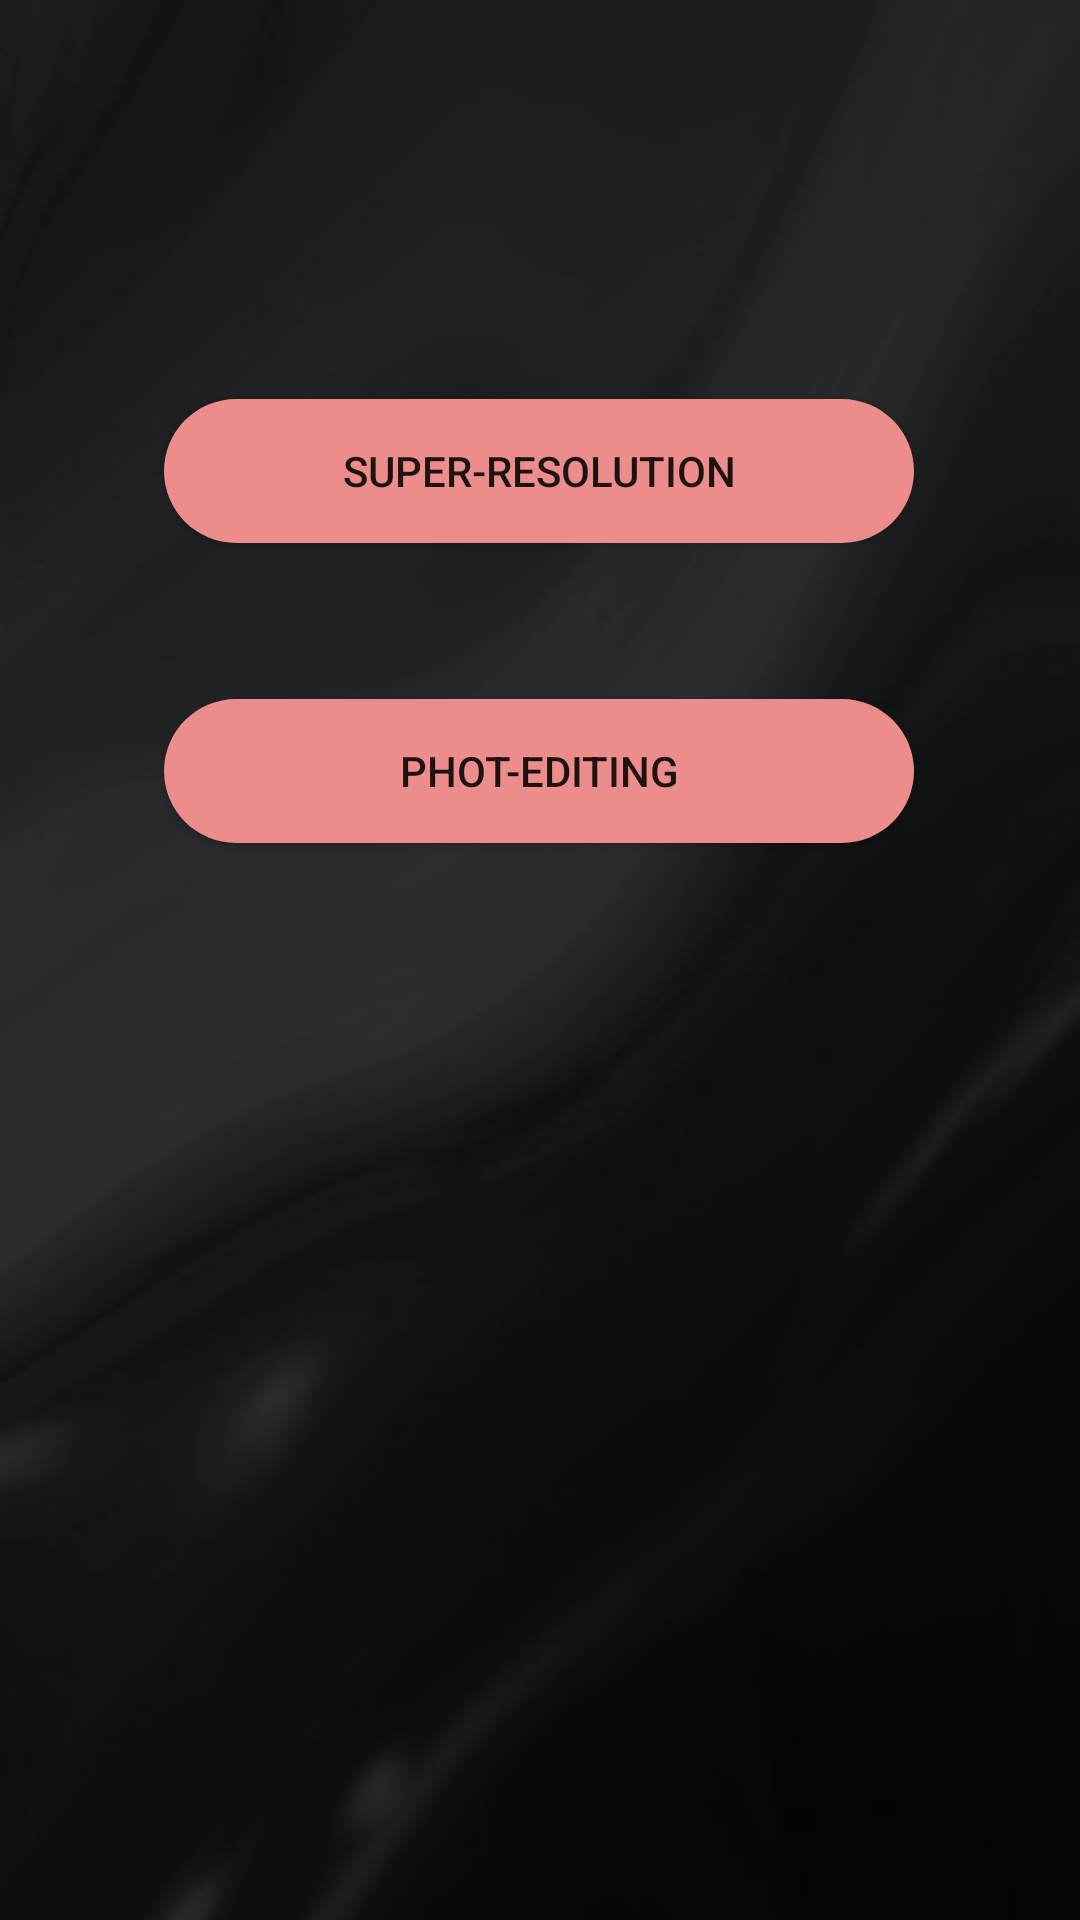

Android layout source for this screen:
<!-- AndroidManifest.xml: application theme AppTheme.SuperResolution -->
<!-- res/layout/activity_choose.xml -->
<?xml version="1.0" encoding="utf-8"?>
<androidx.constraintlayout.widget.ConstraintLayout xmlns:android="http://schemas.android.com/apk/res/android"
    xmlns:app="http://schemas.android.com/apk/res-auto"
    xmlns:tools="http://schemas.android.com/tools"
    android:layout_width="match_parent"
    android:layout_height="match_parent"
    android:background="@drawable/bg"
    tools:context=".ChooseActivity">

    <Button
        android:id="@+id/supress_button"
        android:layout_width="250dp"
        android:layout_marginStart="8dp"
        android:layout_marginEnd="8dp"
        android:layout_marginBottom="459dp"
        android:layout_height="wrap_content"
        android:background="@drawable/button_bg"
        app:layout_constraintHorizontal_bias="0.496"
        app:layout_constraintStart_toStartOf="parent"
        android:text="Super-Resolution"
        app:layout_constraintEnd_toEndOf="parent"
        app:layout_constraintBottom_toBottomOf="parent"

        />
    <Button
        android:id="@+id/photoediting_button"
        android:layout_width="250dp"
        android:layout_marginStart="8dp"
        android:layout_marginEnd="8dp"
        android:layout_marginBottom="359dp"
        android:layout_height="wrap_content"
        android:background="@drawable/button_bg"
        app:layout_constraintHorizontal_bias="0.496"
        app:layout_constraintStart_toStartOf="parent"
        android:text="Phot-Editing"
        app:layout_constraintEnd_toEndOf="parent"
        app:layout_constraintBottom_toBottomOf="parent"

        />
</androidx.constraintlayout.widget.ConstraintLayout>
<!-- resources referenced by this layout -->
<resources>
  <!-- drawable bg: jpg bitmap (drawable-v24, 13234 bytes) -->
  <!-- drawable button_bg (drawable) -->
  <?xml version="1.0" encoding="utf-8"?>
  <shape xmlns:android="http://schemas.android.com/apk/res/android">
  
      <corners android:radius="50dp"/>
      <gradient android:startColor="#EC8D8B"
          android:endColor="#EC8D8B" android:type="linear"/>
  </shape>
  <style name="AppTheme.SuperResolution" parent="Theme.AppCompat.Light.NoActionBar">
          
          
  
          <item name="colorPrimary">@color/colorPrimary</item>
          <item name="colorPrimaryDark">@color/colorPrimaryDark</item>
          <item name="colorAccent">@color/colorAccent</item>
      </style>
  <color name="colorPrimary">#EC8D8B</color>
  <color name="colorPrimaryDark">#EC8D8B</color>
  <color name="colorAccent">#EC8D8B</color>
</resources>
